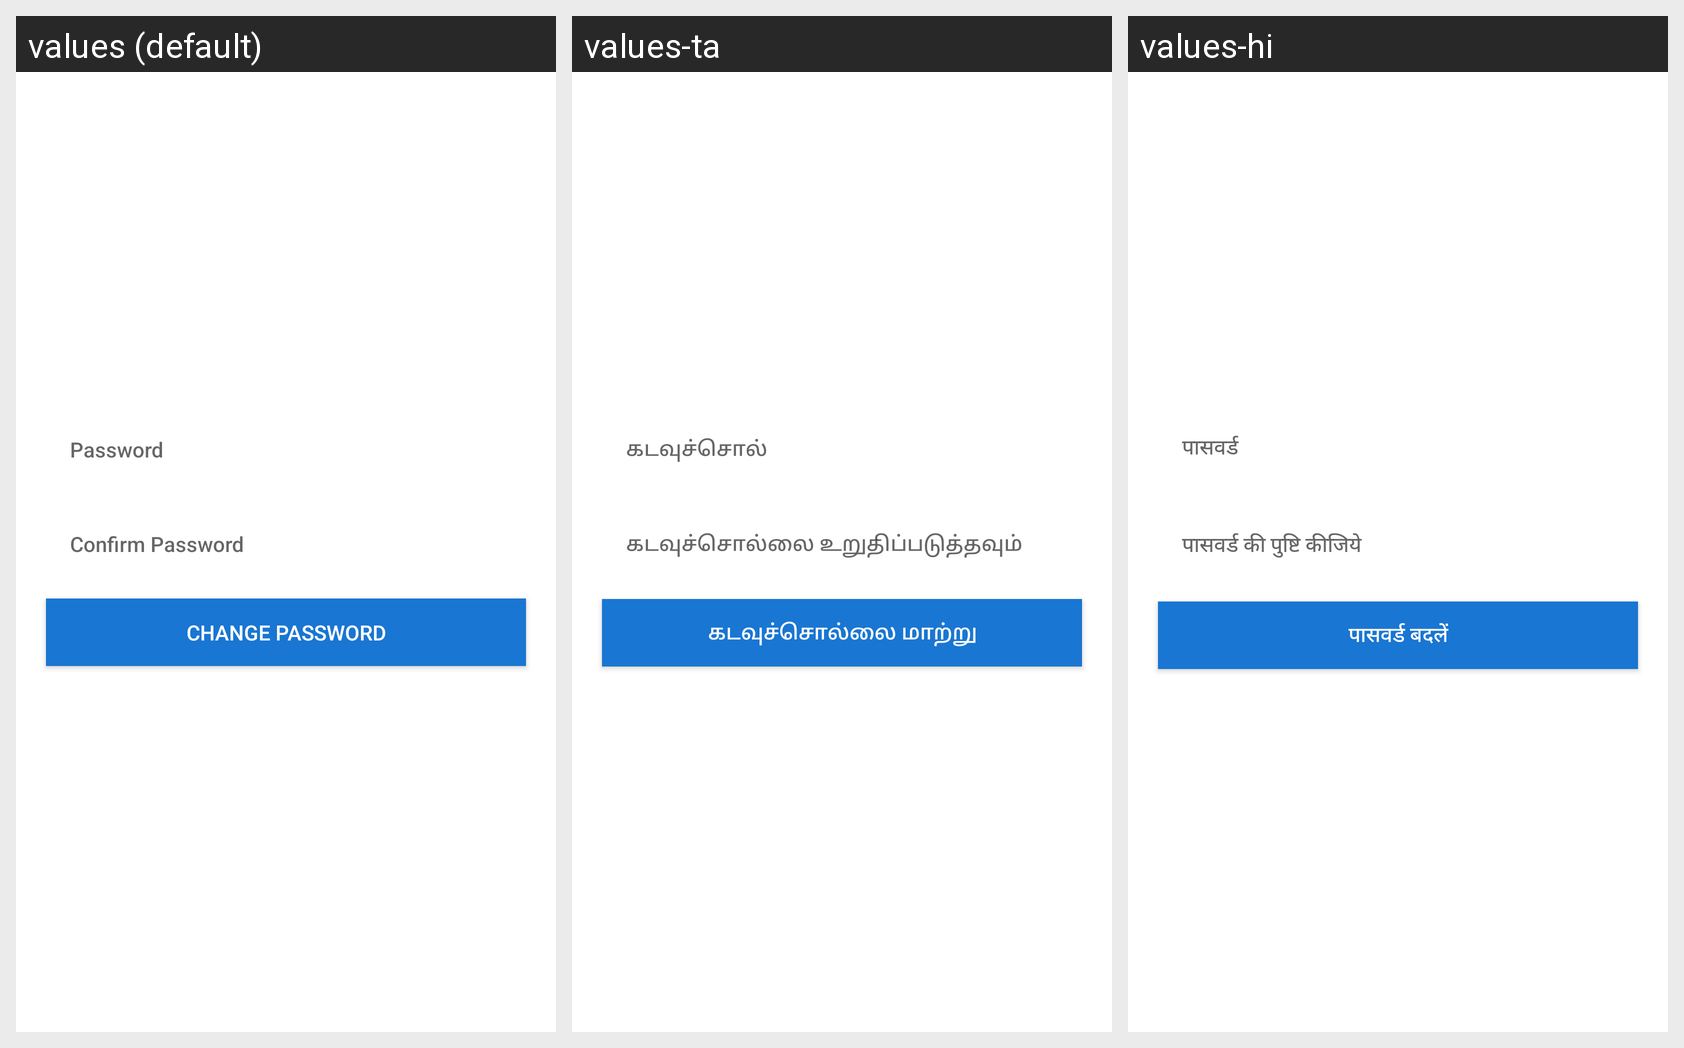

Here is an Android app screen in its default locale and in the app's own translations. Write out the translated-string differences for the strings that appear on this screen.
Android screen res/layout/activity_forget_pas_change.xml rendered under 3 locales, left to right: values (default), values-ta, values-hi. Device: Nexus 5 (rendered at 1080×1920; each locale shown at half size, 540×960, under a caption strip naming it); theme Theme.AppCompat.Light.NoActionBar.
Strings drawn on this screen, with the default value and each locale's value (text and hints the layout hard-codes, and strings that could not be matched under every locale, appear in the picture but are not listed):

change_password
  values: Change password
  values-ta: கடவுச்சொல்லை மாற்று
  values-hi: पासवर्ड बदलें

password
  values: Password
  values-ta: கடவுச்சொல்
  values-hi: पासवर्ड

confirm_password
  values: Confirm Password
  values-ta: கடவுச்சொல்லை உறுதிப்படுத்தவும்
  values-hi: पासवर्ड की पुष्टि कीजिये
